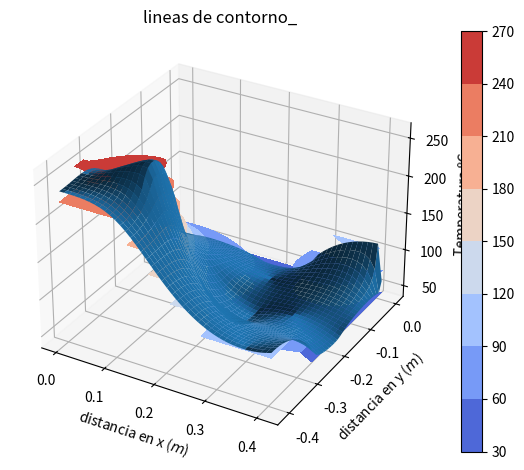

Here is the Python script that generated this plot:
import numpy as np
from mpl_toolkits.mplot3d import Axes3D
import matplotlib.pyplot as plt
from matplotlib import cm
from matplotlib.ticker import LinearLocator, FormatStrFormatter

#constantes
miu=1.562*10**(-5)
prandtl=0.7296
k_aire=0.02551
k_agua=0.613
cp=4186
rho=1000
mu=0.855*10**(-3)

#temp
base=0.4 #metros
alto=0.4 #metros
largo= 1 #metros
nodos= 40
delta=base/nodos

#generacion de calor
coordenada_sup_derecha = [0.25,0.15]
coordenada_sup_izquierda = [0.25,0.05]
coordenada_inf_derecha = [0.3,0.15]
coordenada_inf_izquierda = [0.3,0.05]

#refrigerante
a_s=0.015
t_r=40

#maquina de calor
calor_1=50000
k_1=100
t_inf=1
v_inf=10
base_refri=np.sqrt(a_s)

#paramentros de diseño
caudal=0.2 #al interior del canal de refrigeracion l/cm^3
h_r=3000 #refrigeracion
h_e=100 #exterior
t_max=300 #en los bordes del Q generado

#generacion de la matriz
temp = np.zeros((nodos+2,nodos+2))

#condiciones de borde solo se usa como un referente
#for i in range (len(temp)):
#    temp[0][i]=t_inf
#    temp[i][len(temp)-1]=t_inf

#maxima temperatura al interior del generador de calor solo se usa como un referente
#for i in range (int(0.1/delta-1)):
    #n=26+i
    #for j in range (int(0.1/delta-1)):
        #m=6+j
        #temp[n][m]=t_max

#solucion
for i in range(2000):
    #cambios de temperatura en borde de la generacion de calor
    for a in range (int(0.1/delta-1)):
        n=25+a
        for b in range (int(0.1/delta-1)):
            m=5+b
            temp[n][m]=((2*temp[n][m-1]+temp[n+1][m]+temp[n-1][m])+(2*calor_1*delta/k_1))/4

    #cambio de temperatura en los bordes del refrigerante
    for a in range (int(base_refri/delta-1)):
        n=16+a
        for b in range (int(base_refri/delta-1)):
            m=16+b
            temp[n][m]=((2*temp[n][m-1]+temp[n+1][m]+temp[n-1][m])+(2*h_r*delta*t_r/k_1))/(2*((h_r*delta/k_1)+(2)))

    # borde derecho
    for n in range (len(temp)-1):
        temp[n][len(temp)-1]=((2*temp[n][m-1]+temp[n+1][m]+temp[n-1][m])+(2*h_e*delta*t_inf/k_1))/(2*((h_r*delta/k_1)+(2)))

    #borde superior
    for n in range (len(temp)-1):
        temp[0][n]=((temp[n][m-1]+temp[n+1][m]+2*temp[n-1][m])+(2*h_e*delta*t_inf/k_1))/(2*((h_r*delta/k_1)+(2)))

    #cambios de temperatura en nodos interiores
    for n in range (1,int(len(temp)-1)):
        for m in range (1,int(len(temp)-1)):
            temp[n][m]=(temp[n][m+1]+temp[n][m-1]+temp[n+1][m]+temp[n-1][m])/4

    #actualizacion de la temperatura en los nodos aislados
    for n in range (len(temp)):
        temp[n][0]=temp[n][1]
        temp[len(temp)-1][n]=temp[len(temp)-2][n]

#calculo de los calores en los bordes
#borde derecho
calor_derecho=np.zeros(len(temp))
for n in range (len(temp)-1):
    calor_derecho[n]=(4*temp[n][len(temp)-1]-(2*temp[n][m-1]+temp[n+1][m]+temp[n-1][m]))*k_1/(2*delta)

#borde superior
calor_superior=np.zeros(len(temp))
for n in range (len(temp)-1):
    calor_superior[n]=(4*temp[n][len(temp)-1]-(temp[n][m-1]+temp[n+1][m]+2*temp[n-1][m]))*k_1/(2*delta)

#medias calores
calor_derecho=np.mean(calor_derecho)
calor_derecho=np.abs(calor_derecho)
calor_superior=np.mean(calor_superior)
calor_superior=np.abs(calor_superior)

#calculo de los hs en los bordes
reynolds=v_inf*delta/miu
he=((k_aire*0.3387*(prandtl**(1/3))*np.sqrt(reynolds))/((1+((0.0468/prandtl)**(2/3)))**(1/4)))
hr=0.023*(k_agua**(2/3))*(cp**(1/3))*(rho**(4/5))*(mu**(-7/15))*((caudal/a_s)**(4/5))

#temp medias
media=np.mean(temp)

#graficas
x_plot=np.arange(0,base+0.02,delta)
y_plot=np.arange(0,base+0.02,delta)

fig = plt.figure()
ax = fig.add_subplot(111, projection='3d')
X, Y = np.meshgrid(x_plot, y_plot)
#zs = np.array(np.ravel(t))
#Z = zs.reshape(X.shape)

surf = ax.plot_surface(X, -Y, temp)

ax.set_xlabel('distancia en x ($m$)')
ax.set_ylabel('distancia en y ($m$)')
ax.set_zlabel('Temperatura ºC')
plt.title('grafico3d_')
plt.tight_layout()
plt.savefig('temperatura_.pdf')
plt.show()

plt.contourf(X,-Y,temp,alpha=1,cmap=cm.coolwarm)
plt.colorbar()
plt.title('lineas de contorno_')
plt.xlabel('distancia en x ($m$)')
plt.ylabel('distancia en y ($m$)')
plt.tight_layout()
plt.savefig('lineas de contorno_.pdf')
plt.show()
